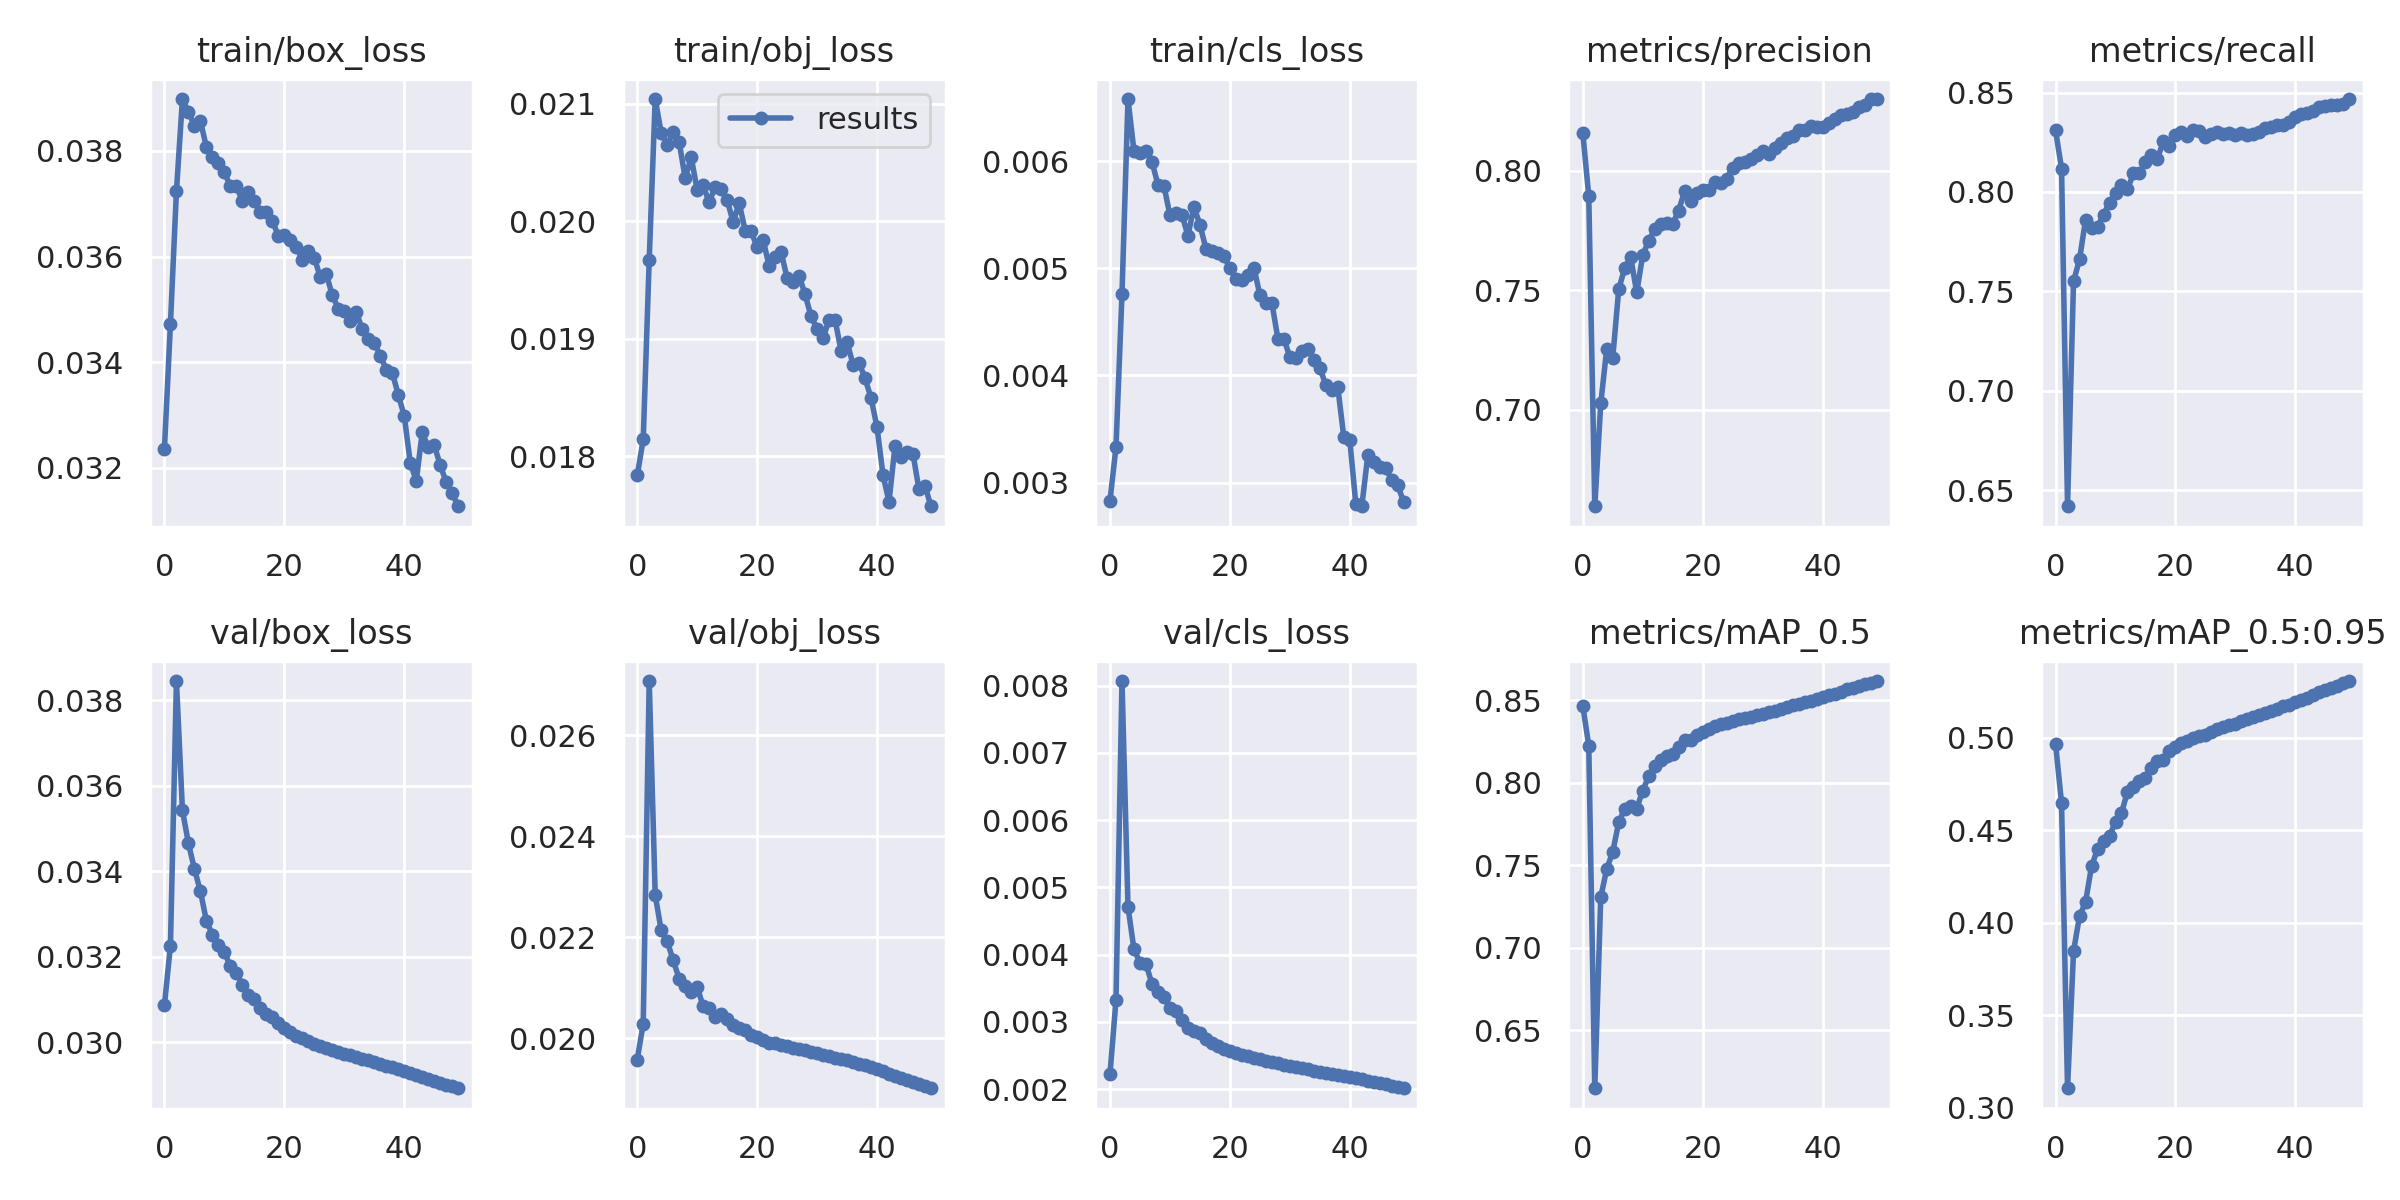

The data file committed next to this chart (first rows):
epoch, train/box_loss, train/obj_loss, train/cls_loss, metrics/precision, metrics/recall, metrics/mAP_0.5, metrics/mAP_0.5:0.95, val/box_loss, val/obj_loss, val/cls_loss, x/lr0, x/lr1, x/lr2
0, 0.03236, 0.01784, 0.002831, 0.8159, 0.8311, 0.8467, 0.4967, 0.03087, 0.01957, 0.00223, 0.07003, 0.003331, 0.003331
1, 0.03473, 0.01814, 0.003332, 0.7893, 0.8118, 0.8224, 0.4646, 0.03227, 0.02029, 0.003326, 0.03989, 0.006532, 0.006532
2, 0.03724, 0.01967, 0.004761, 0.6595, 0.6419, 0.6148, 0.3106, 0.03845, 0.02707, 0.00807, 0.009629, 0.009601, 0.009601
3, 0.03898, 0.02104, 0.00658, 0.7026, 0.7549, 0.7307, 0.3847, 0.03543, 0.02283, 0.004711, 0.009406, 0.009406, 0.009406
4, 0.03874, 0.02075, 0.006092, 0.7255, 0.7661, 0.7477, 0.4036, 0.03466, 0.02213, 0.004079, 0.009406, 0.009406, 0.009406
5, 0.03848, 0.02065, 0.006079, 0.7217, 0.7859, 0.7581, 0.4111, 0.03406, 0.02192, 0.003883, 0.009208, 0.009208, 0.009208
6, 0.03857, 0.02076, 0.006098, 0.7504, 0.782, 0.776, 0.4305, 0.03354, 0.02154, 0.003863, 0.00901, 0.00901, 0.00901
7, 0.03807, 0.02067, 0.005995, 0.7592, 0.7825, 0.7842, 0.4397, 0.03284, 0.02118, 0.003567, 0.008812, 0.008812, 0.008812
8, 0.03788, 0.02037, 0.005778, 0.7637, 0.7886, 0.7859, 0.4441, 0.03252, 0.02104, 0.003445, 0.008614, 0.008614, 0.008614
9, 0.03778, 0.02054, 0.00577, 0.749, 0.7947, 0.7842, 0.4469, 0.03229, 0.02091, 0.003374, 0.008416, 0.008416, 0.008416
10, 0.0376, 0.02027, 0.005494, 0.7647, 0.7993, 0.7952, 0.4546, 0.03211, 0.02101, 0.003206, 0.008218, 0.008218, 0.008218
11, 0.03733, 0.02031, 0.005514, 0.7706, 0.8033, 0.8038, 0.4594, 0.03178, 0.02063, 0.003167, 0.00802, 0.00802, 0.00802
12, 0.03734, 0.02016, 0.0055, 0.7755, 0.8014, 0.8099, 0.4708, 0.03162, 0.02059, 0.00303, 0.007822, 0.007822, 0.007822
13, 0.03705, 0.0203, 0.005304, 0.7775, 0.8093, 0.8138, 0.4735, 0.03135, 0.02043, 0.002907, 0.007624, 0.007624, 0.007624
14, 0.03722, 0.02027, 0.005575, 0.778, 0.8094, 0.8162, 0.4764, 0.03111, 0.02047, 0.002866, 0.007426, 0.007426, 0.007426
15, 0.03705, 0.02018, 0.005405, 0.7777, 0.8151, 0.8172, 0.4783, 0.03102, 0.02038, 0.002832, 0.007228, 0.007228, 0.007228
16, 0.03685, 0.01999, 0.005184, 0.7833, 0.8185, 0.8215, 0.4839, 0.03082, 0.02026, 0.002741, 0.00703, 0.00703, 0.00703
17, 0.03684, 0.02016, 0.005165, 0.7916, 0.8168, 0.8258, 0.4875, 0.03068, 0.02019, 0.002695, 0.006832, 0.006832, 0.006832
18, 0.03667, 0.01992, 0.00514, 0.7873, 0.8256, 0.8257, 0.4879, 0.03059, 0.02016, 0.002649, 0.006634, 0.006634, 0.006634
19, 0.0364, 0.01992, 0.005114, 0.7908, 0.8233, 0.8289, 0.4926, 0.03045, 0.02005, 0.002599, 0.006436, 0.006436, 0.006436
20, 0.03642, 0.01978, 0.004998, 0.792, 0.8284, 0.831, 0.4952, 0.03035, 0.02003, 0.002576, 0.006238, 0.006238, 0.006238
21, 0.03632, 0.01984, 0.004901, 0.7918, 0.8302, 0.8328, 0.4972, 0.03023, 0.01997, 0.002546, 0.00604, 0.00604, 0.00604
22, 0.03619, 0.01962, 0.004887, 0.7952, 0.8281, 0.8344, 0.4984, 0.03015, 0.01991, 0.002516, 0.005842, 0.005842, 0.005842
23, 0.03593, 0.0197, 0.004937, 0.7948, 0.8314, 0.8353, 0.5001, 0.0301, 0.0199, 0.002492, 0.005644, 0.005644, 0.005644
24, 0.0361, 0.01974, 0.005005, 0.7966, 0.8306, 0.8363, 0.5011, 0.03003, 0.01987, 0.002465, 0.005446, 0.005446, 0.005446
25, 0.03598, 0.01952, 0.004753, 0.801, 0.8275, 0.8374, 0.5017, 0.02997, 0.01983, 0.002444, 0.005248, 0.005248, 0.005248
26, 0.03561, 0.01948, 0.004671, 0.8031, 0.829, 0.8385, 0.5034, 0.02992, 0.01981, 0.002423, 0.00505, 0.00505, 0.00505
27, 0.03567, 0.01954, 0.004677, 0.8037, 0.8301, 0.8393, 0.5047, 0.02988, 0.01979, 0.002403, 0.004852, 0.004852, 0.004852
28, 0.03527, 0.01938, 0.004344, 0.8048, 0.829, 0.84, 0.506, 0.02983, 0.01976, 0.002383, 0.004654, 0.004654, 0.004654
29, 0.03502, 0.01919, 0.004344, 0.8066, 0.8296, 0.8409, 0.507, 0.02978, 0.01973, 0.002364, 0.004456, 0.004456, 0.004456
30, 0.03497, 0.01908, 0.00417, 0.808, 0.8286, 0.8417, 0.5077, 0.02974, 0.0197, 0.002345, 0.004258, 0.004258, 0.004258
31, 0.03478, 0.01901, 0.004163, 0.8068, 0.8298, 0.8427, 0.509, 0.0297, 0.01967, 0.002326, 0.00406, 0.00406, 0.00406
32, 0.03495, 0.01916, 0.004223, 0.8095, 0.8287, 0.8434, 0.51, 0.02966, 0.01964, 0.00231, 0.003862, 0.003862, 0.003862
33, 0.03463, 0.01916, 0.004249, 0.8114, 0.8292, 0.8445, 0.511, 0.02962, 0.01962, 0.002294, 0.003664, 0.003664, 0.003664
34, 0.03444, 0.0189, 0.004146, 0.8137, 0.8304, 0.8457, 0.5121, 0.02958, 0.01959, 0.002279, 0.003466, 0.003466, 0.003466
35, 0.03437, 0.01897, 0.00407, 0.8146, 0.8324, 0.8468, 0.5133, 0.02954, 0.01956, 0.002263, 0.003268, 0.003268, 0.003268
36, 0.03412, 0.01878, 0.00391, 0.8169, 0.8326, 0.8478, 0.5144, 0.0295, 0.01952, 0.002247, 0.00307, 0.00307, 0.00307
37, 0.03386, 0.0188, 0.003863, 0.817, 0.8336, 0.8488, 0.5157, 0.02945, 0.01949, 0.002231, 0.002872, 0.002872, 0.002872
38, 0.03381, 0.01866, 0.003889, 0.8185, 0.8339, 0.8497, 0.5169, 0.02942, 0.01946, 0.002215, 0.002674, 0.002674, 0.002674
39, 0.03339, 0.0185, 0.003422, 0.8183, 0.8354, 0.8508, 0.5179, 0.02937, 0.01942, 0.002198, 0.002476, 0.002476, 0.002476
40, 0.03299, 0.01825, 0.003396, 0.8183, 0.8379, 0.8518, 0.5191, 0.02933, 0.01938, 0.002181, 0.002278, 0.002278, 0.002278
41, 0.0321, 0.01784, 0.0028, 0.8199, 0.839, 0.8529, 0.5204, 0.02928, 0.01934, 0.002163, 0.00208, 0.00208, 0.00208
42, 0.03175, 0.01761, 0.002778, 0.8214, 0.8395, 0.854, 0.5215, 0.02924, 0.0193, 0.002145, 0.001882, 0.001882, 0.001882
43, 0.03268, 0.01809, 0.003252, 0.8234, 0.8406, 0.8552, 0.5229, 0.02919, 0.01925, 0.002128, 0.001684, 0.001684, 0.001684
44, 0.03239, 0.01799, 0.003192, 0.8237, 0.8428, 0.8565, 0.5245, 0.02915, 0.01921, 0.00211, 0.001486, 0.001486, 0.001486
45, 0.03243, 0.01804, 0.003145, 0.8246, 0.8434, 0.8575, 0.5255, 0.0291, 0.01918, 0.002091, 0.001288, 0.001288, 0.001288
46, 0.03205, 0.01802, 0.003136, 0.8266, 0.8437, 0.8585, 0.527, 0.02906, 0.01913, 0.002074, 0.00109, 0.00109, 0.00109
47, 0.03173, 0.01772, 0.003022, 0.8275, 0.8438, 0.8595, 0.5282, 0.02902, 0.01909, 0.002055, 0.000892, 0.000892, 0.000892
48, 0.03152, 0.01775, 0.002972, 0.8299, 0.8444, 0.8605, 0.5295, 0.02897, 0.01905, 0.002035, 0.000694, 0.000694, 0.000694
49, 0.03128, 0.01758, 0.002816, 0.8299, 0.8467, 0.8616, 0.5306, 0.02893, 0.01901, 0.002015, 0.000496, 0.000496, 0.000496
